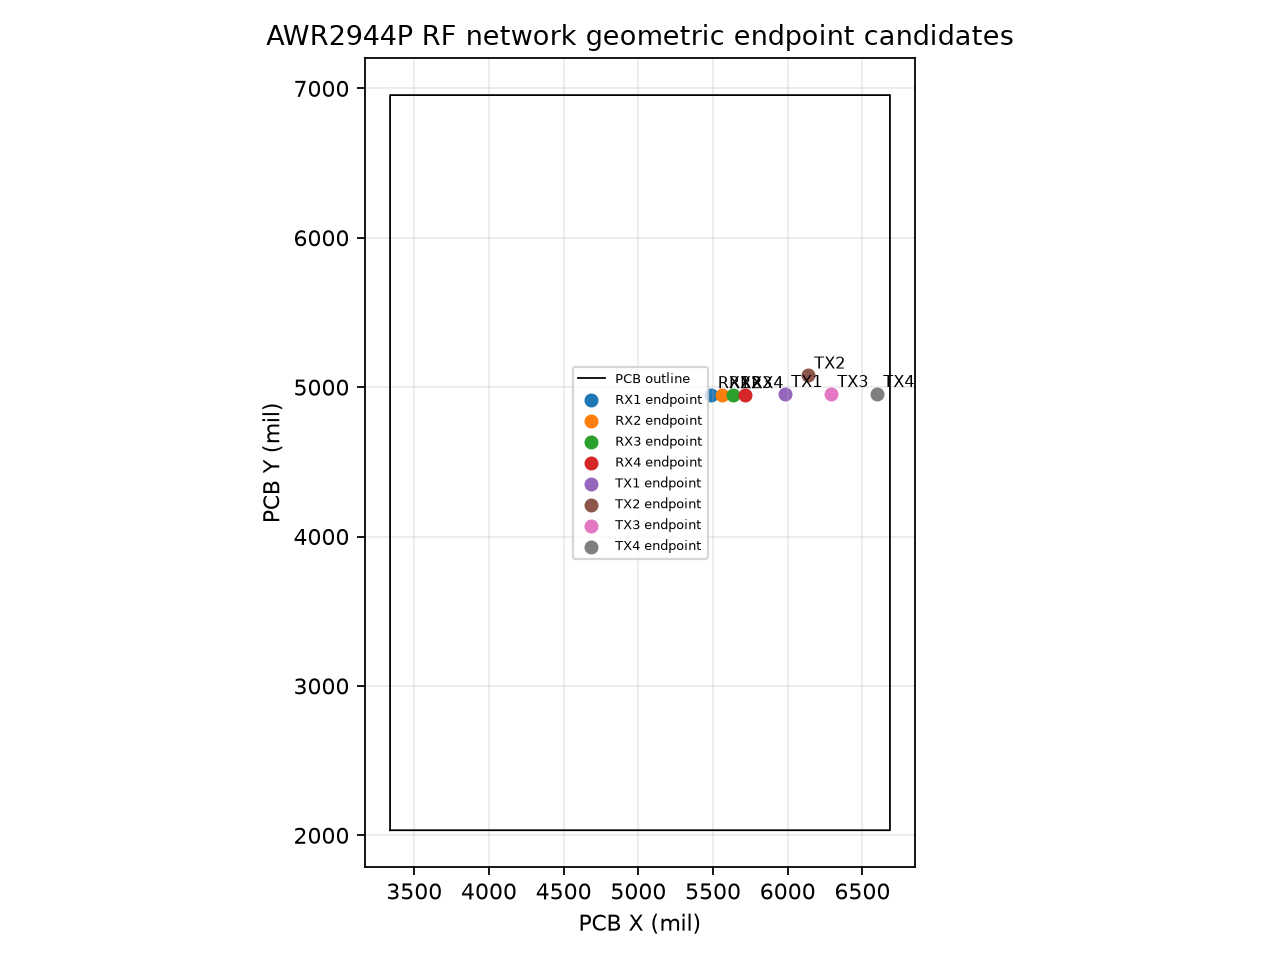

Values plotted in this chart, from the file beside it:
net, rank, x_mil, y_mil, x_mm, y_mm, distance_from_chip_pad_mil, topology_degree, phase_center
RX1, 1, 5487, 4949, 139.4, 125.7, 359.3, 1, False
RX1, 2, 5523, 4591, 140.3, 116.6, 0.0, 1, False
RX2, 1, 5562, 4949, 141.3, 125.7, 357.7, 1, False
RX2, 2, 5574, 4591, 141.6, 116.6, 0.0, 1, False
RX3, 1, 5637, 4949, 143.2, 125.7, 357.7, 1, False
RX3, 2, 5625, 4591, 142.9, 116.6, 0.0, 1, False
RX4, 1, 5712, 4949, 145.1, 125.7, 359.3, 1, False
RX4, 2, 5676, 4591, 144.2, 116.6, 0.0, 1, False
TX1, 1, 5978, 4957, 151.9, 125.9, 439.1, 1, False
TX1, 2, 5778, 4566, 146.8, 116, 0.0, 1, False
TX2, 1, 6133, 5080, 155.8, 129, 667.4, 1, False
TX2, 2, 5778, 4514, 146.8, 114.7, 0.0, 1, False
TX3, 1, 6287, 4957, 159.7, 125.9, 708.5, 1, False
TX3, 2, 5778, 4463, 146.8, 113.4, 0.0, 1, False
TX4, 1, 6596, 4957, 167.5, 125.9, 981.9, 1, False
TX4, 2, 5778, 4412, 146.8, 112.1, 0.0, 1, False
